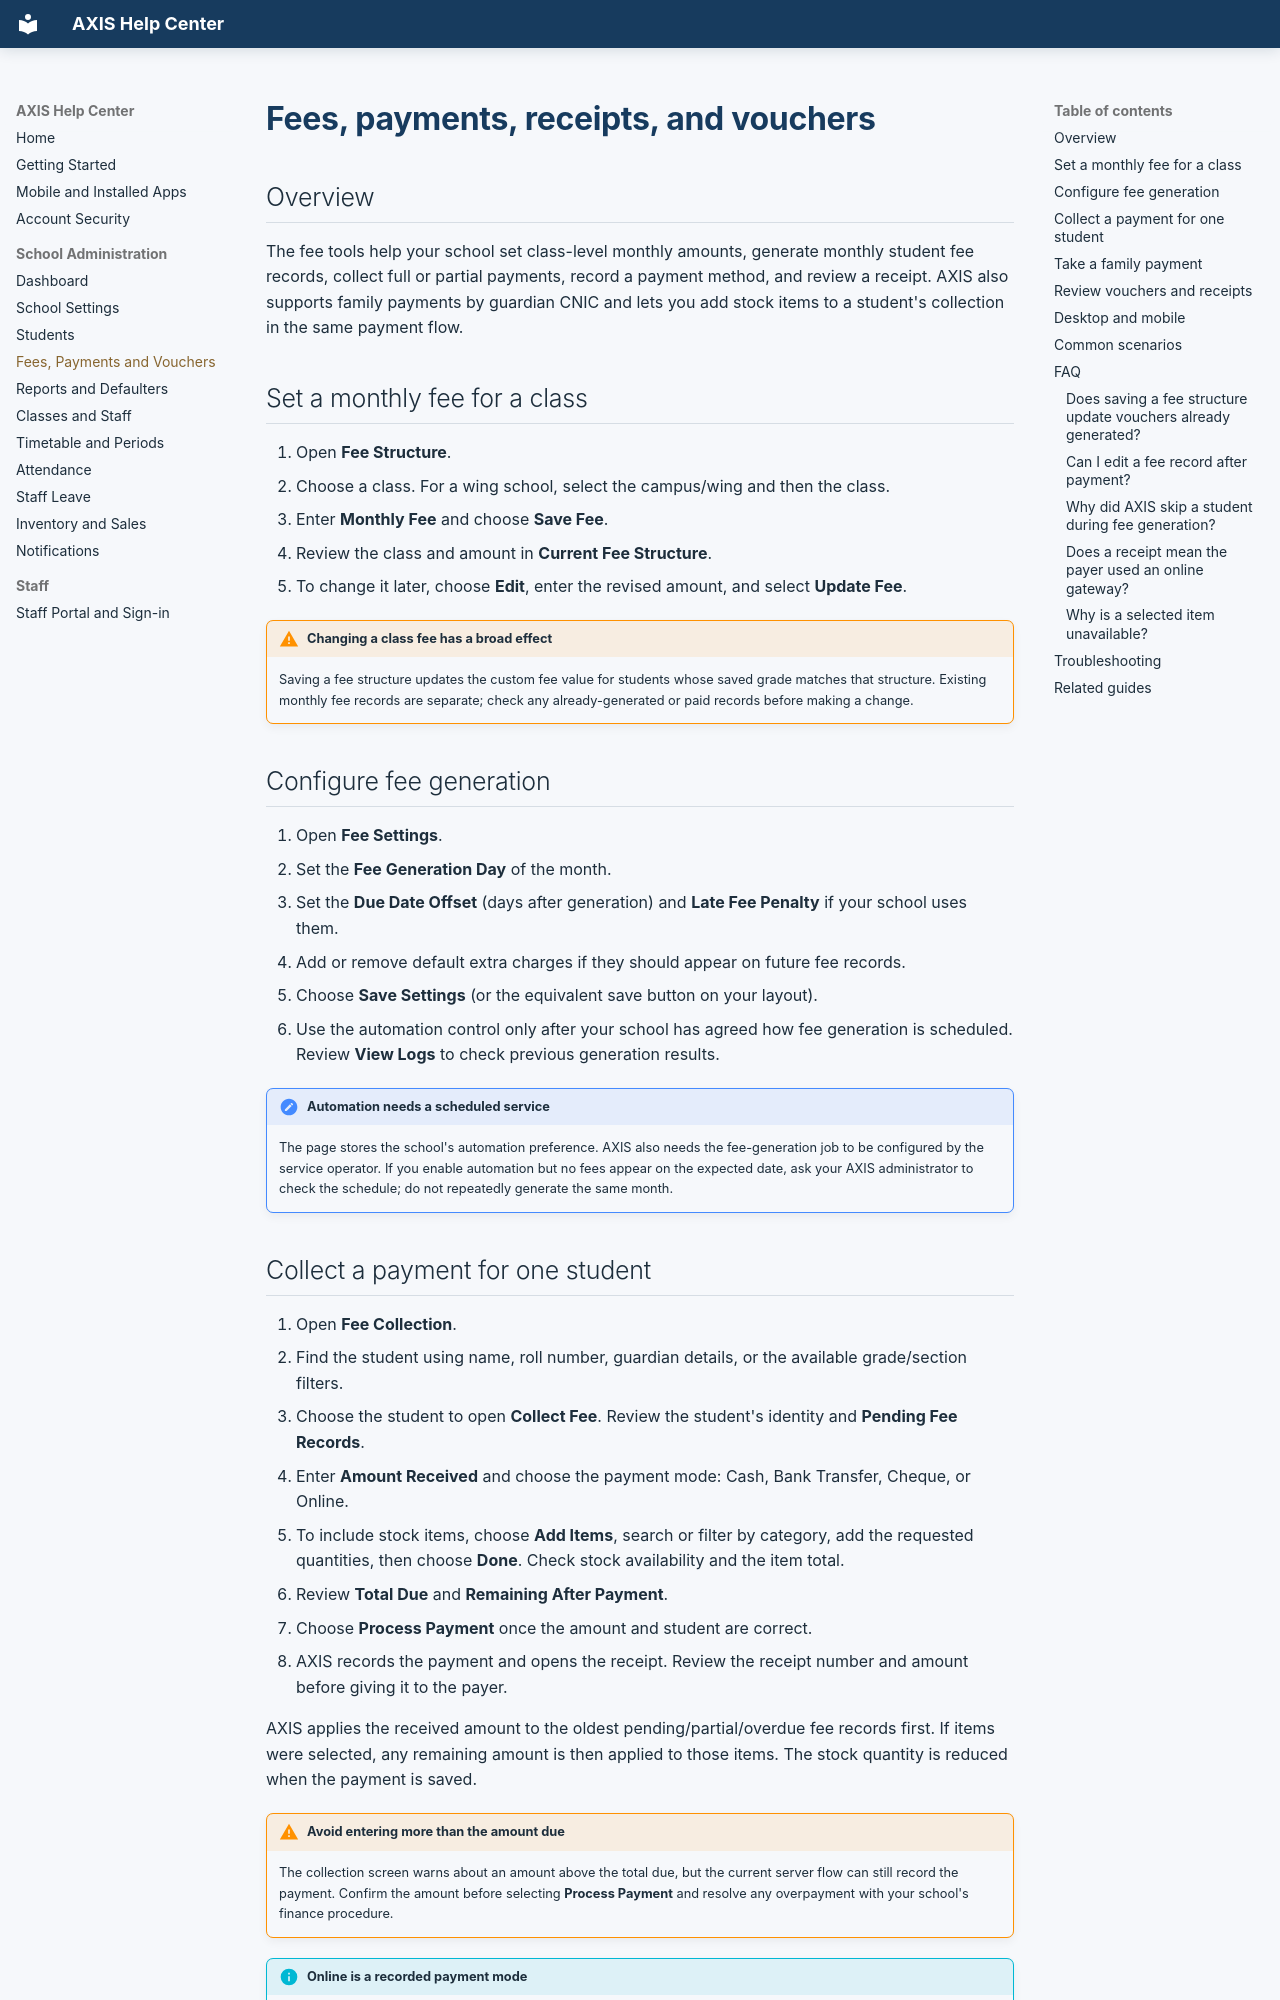

repository: samianjum800-oss/fee-management · page: fees/index.html · generator: mkdocs

# Fees, payments, receipts, and vouchers

## Overview

The fee tools help your school set class-level monthly amounts, generate monthly student fee records, collect full or partial payments, record a payment method, and review a receipt. AXIS also supports family payments by guardian CNIC and lets you add stock items to a student's collection in the same payment flow.

## Set a monthly fee for a class

1. Open **Fee Structure**.
2. Choose a class. For a wing school, select the campus/wing and then the class.
3. Enter **Monthly Fee** and choose **Save Fee**.
4. Review the class and amount in **Current Fee Structure**.
5. To change it later, choose **Edit**, enter the revised amount, and select **Update Fee**.

!!! warning "Changing a class fee has a broad effect"
    Saving a fee structure updates the custom fee value for students whose saved grade matches that structure. Existing monthly fee records are separate; check any already-generated or paid records before making a change.

## Configure fee generation

1. Open **Fee Settings**.
2. Set the **Fee Generation Day** of the month.
3. Set the **Due Date Offset** (days after generation) and **Late Fee Penalty** if your school uses them.
4. Add or remove default extra charges if they should appear on future fee records.
5. Choose **Save Settings** (or the equivalent save button on your layout).
6. Use the automation control only after your school has agreed how fee generation is scheduled. Review **View Logs** to check previous generation results.

!!! note "Automation needs a scheduled service"
    The page stores the school's automation preference. AXIS also needs the fee-generation job to be configured by the service operator. If you enable automation but no fees appear on the expected date, ask your AXIS administrator to check the schedule; do not repeatedly generate the same month.
